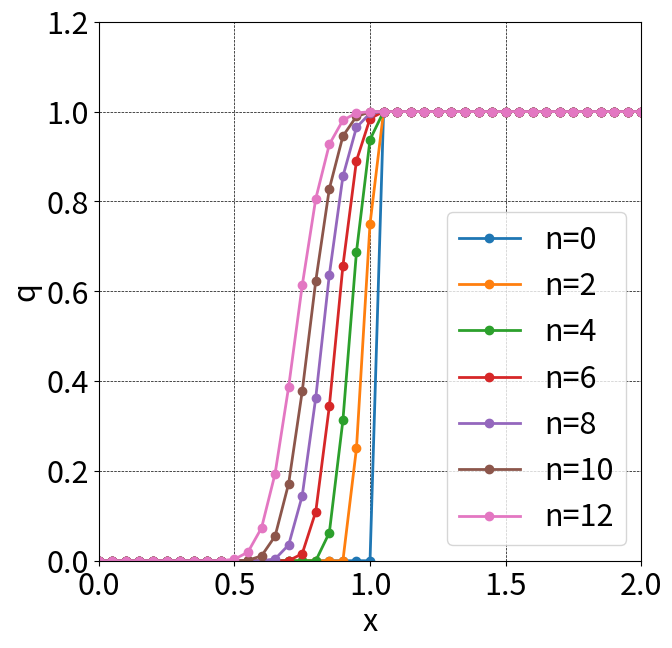

Python code for this plot:
#!/usr/bin/python3
import numpy as np
import matplotlib.pyplot as plt

c = 1
dt = 0.025
dx = 0.05

jmax = 20*2+1
nmax = 6*2

def do_computing(x, q, c, dt, nmax, dx):
    plt.figure(figsize=(7,7), dpi=100)
    plt.rcParams["font.size"]=22

    plt.plot(x,q,marker='o',lw=2,label='n=0')

    for n in range(1,nmax+1):
        qold = q.copy()
        for j in range(1,jmax-1):
            c2=(c+abs(c))/2
            c3=(c-abs(c))/2
            q[j]=qold[j]-dt*(c2*(qold[j]-qold[j-1])/dx + c3*(qold[j+1]-qold[j])/dx)

        if n%2==0:
            plt.plot(x,q,marker='o',lw=2,label=f'n={n}')

    plt.grid(color='black',linestyle='dashed',linewidth=0.5)
    plt.xlim([0,2])
    plt.ylim([0,1.2])
    plt.xlabel('x')
    plt.ylabel('q')
    plt.legend()
    plt.show()


c=-1
x=np.linspace(0,dx*(jmax-1),jmax)
q=np.zeros(jmax)

for j in range(jmax):
    if(j<jmax/2):
        q[j]=0
    else:
        q[j]=1

do_computing(x,q,c,dt,nmax,dx)
